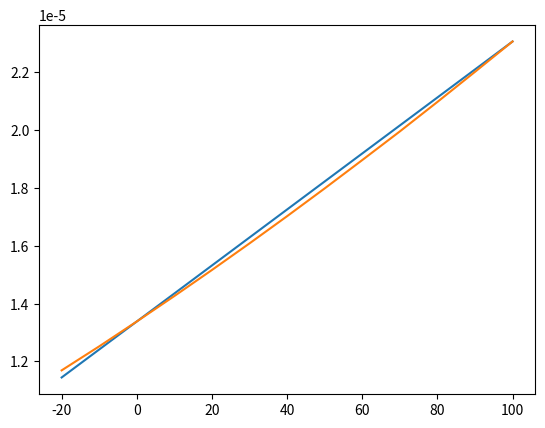

The script that saved this image:
import numpy as np
import matplotlib.pyplot as plt 

def etha_air(T):
    offset = 1.338/100000
    gradient = 0.968/100000/100
    etha = gradient*(T)+offset
    return etha

array = []
values_nu = []
values_nu_real = [1.169/100000, 1.252/100000, 1.338/100000, 1.426/100000, 1.516/100000, 1.608/100000, 1.702/100000, 1.798/100000, 1.896/100000, 1.995/100000, 2.097/100000, 2.201/100000, 2.306/100000]
#values_etha_real = [1.63/100000, 1.68/100000, 1.729/100000, 1.778/100000, 1.825/100000, 1.872/100000, 1.918/100000, 1.963/100000, 2.008/100000, 2.052/100000, 2.096/100000, 2.139/100000, 2.181/100000]

for T in range(-20, 110, 10): 
    array.append(T)
    values_nu.append(etha_air(T))

plt.plot(array, values_nu)
plt.plot(array, values_nu_real)
plt.show()